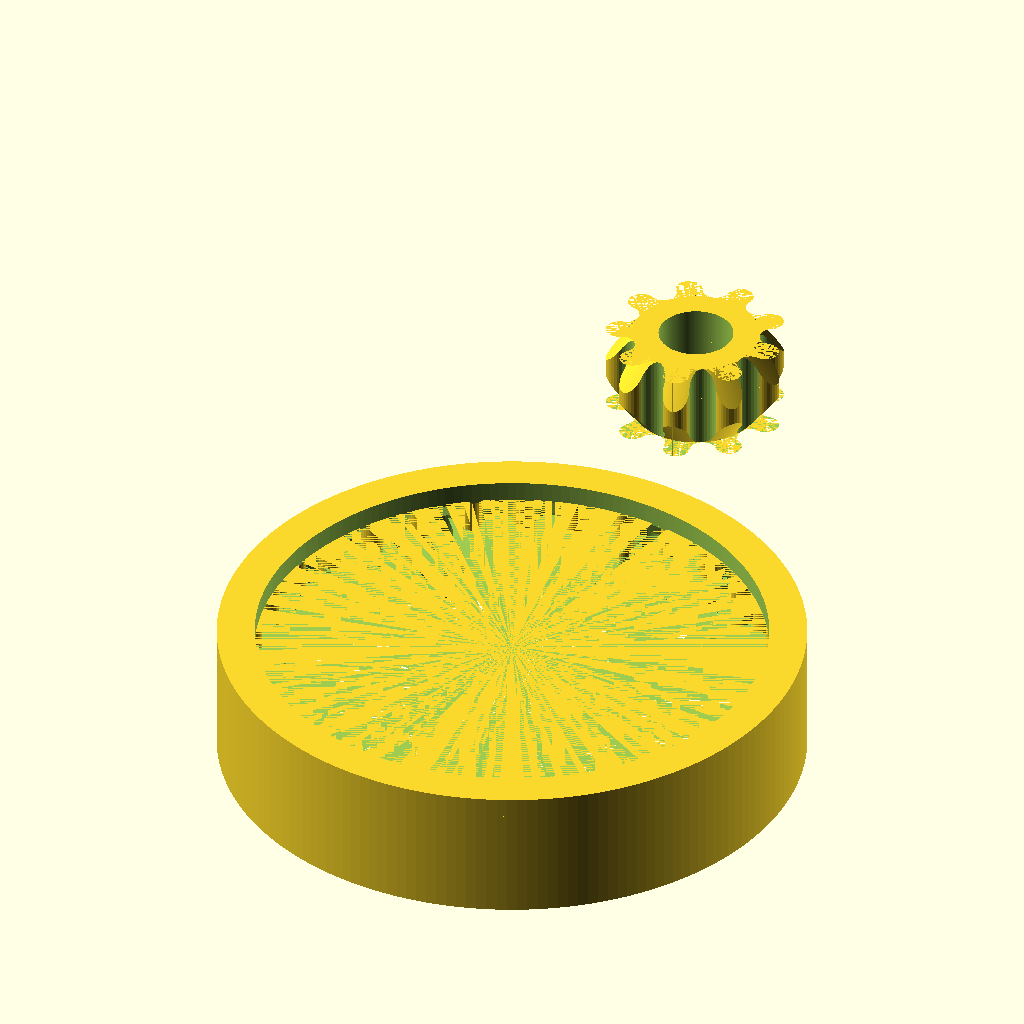
Cell 1 — every parameter at its default value.
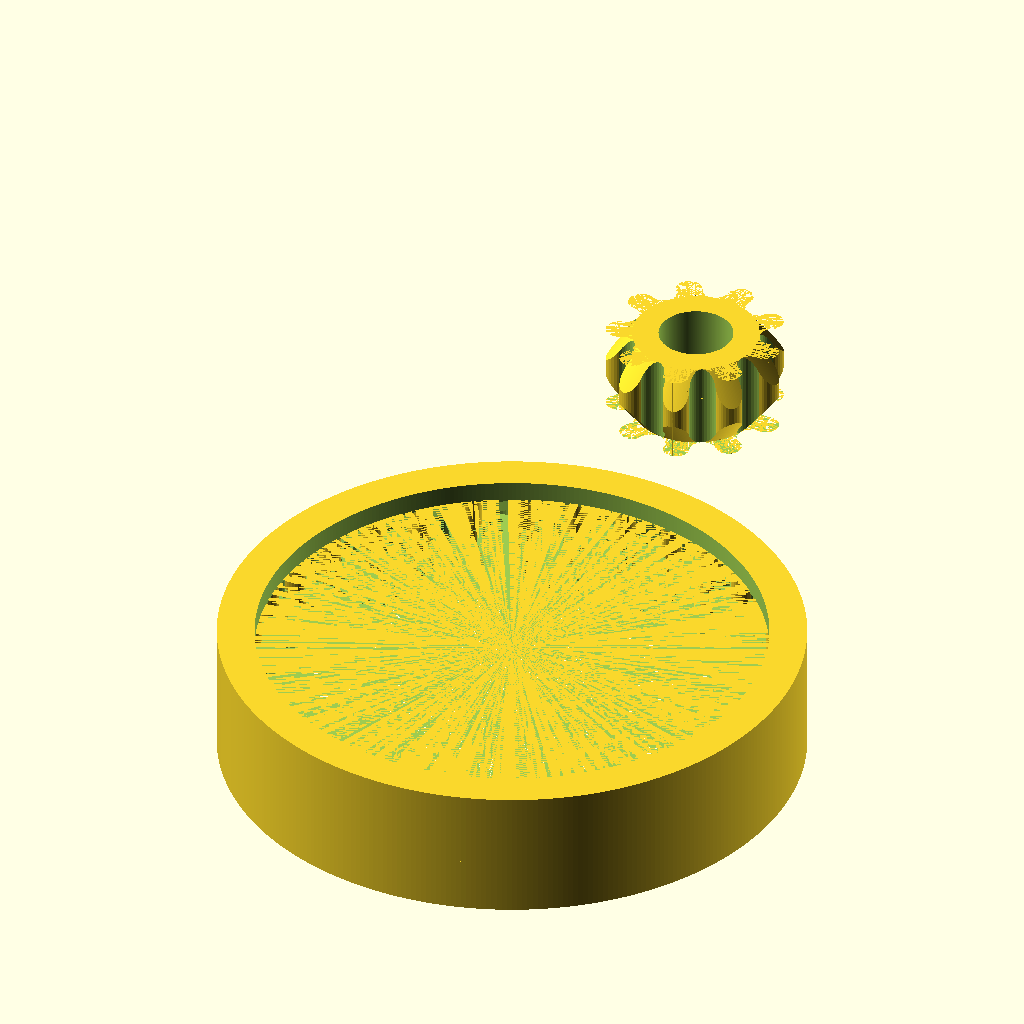
Cell 2: the same model with A = 360.
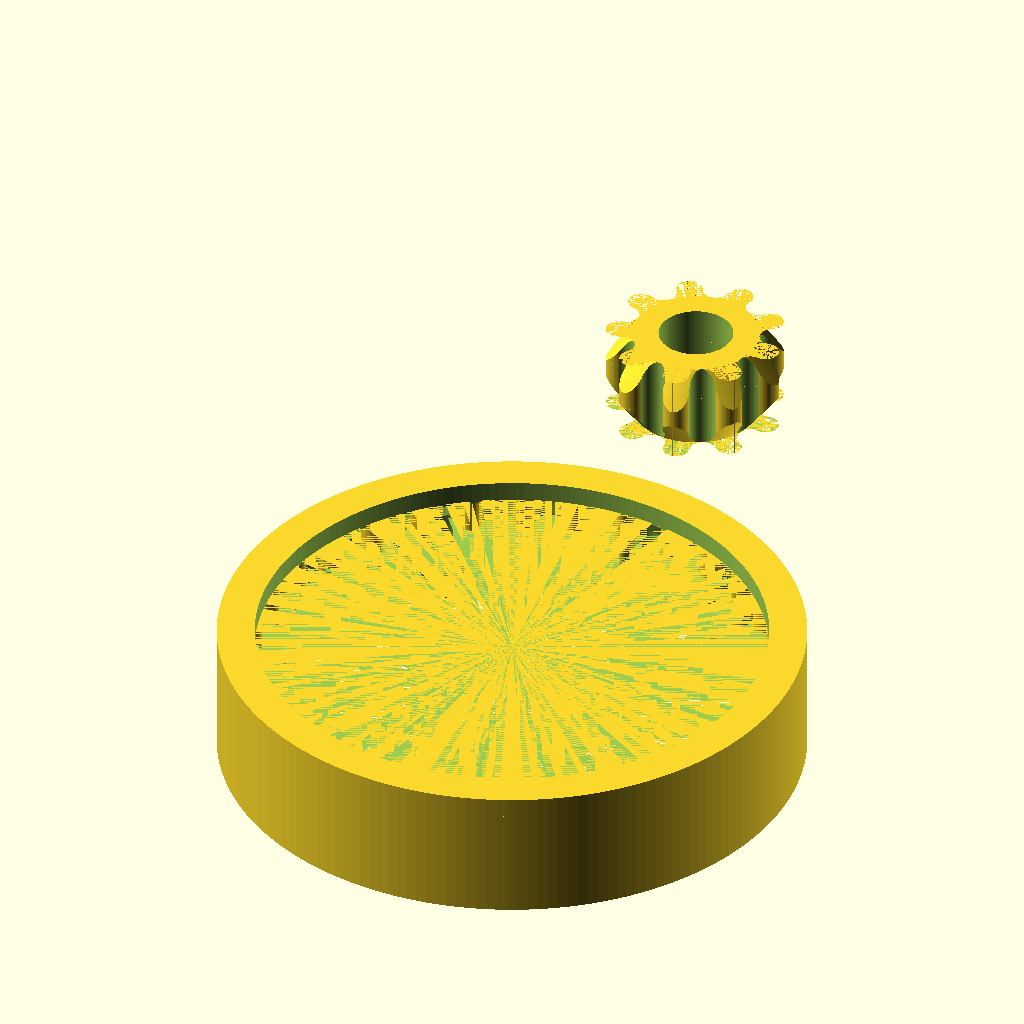
Cell 3 — B set to 60, the other parameters unchanged.
The same orthographic view direction (rotation 55°, 0°, 25°; colour scheme Cornfield) for every cell, with the view re-fitted per cell, so scale and position can differ between cells.
The OpenSCAD source (Filament extruder and winder project/Filament winder project/Filament puller/tank track designs/tank tracks_mark2.scad):



/////////////////////////////////////////////////////////////////
//Printing notes
/////////////////////////////////////////////////////////////////

//infill = 100%
//material = generic TPU 95

////////////////////////////////////////////////////////////////






A = 180;        //Large  circle resolution
B = 30;         //small  circle resolution





translate([0,0,17.5]) for(i=[0:1]) mirror([0,0,i]){
difference(){
translate([0,0,3.25])cylinder(h = 4, d=61.2+3+2, $fn = A, center = true);

translate([0,0,3.25])cylinder(h = 4, d1=61.2+3, d2=61.2-3-0.5, $fn = A, center = true);
}}




difference(){
translate([0,0,17.5])cylinder(h = 15, d=61.2+3+2, $fn = A, center = true);

translate([0,0,17.5])cylinder(h = 16, d=61.2-3-0.5, $fn = A, center = true);
    
translate([0,0,17.5])cylinder(h = 10, d=61.2, $fn = A, center = true);


//translate([0,0,17.5+10])cylinder(h = 5, d1=61.2, d2=61.2-3, $fn = A, center = true);
    

for(i=[0:3*2*2*2*2*2]) translate([0,0,17.5]) rotate([0,0,(i+22.5)*90/2/2/2]) translate([30.6,0,0]) resize([2.5,3.5,10]) cylinder(h = 10, d=3, $fn = B, center = true);

}






for(i=[0:3*2*2*2*2*2]) translate([0,0,17.5]) rotate([0,0,i*90/2/2/2]) translate([30.6,0,0]) resize([3.5,2.5,10]) cylinder(h = 10, d=3, $fn = B, center = true);


















translate([22.75,0,50]){
    
 
    
difference(){
    
union(){    
translate([0,0,17.5])cylinder(h = 10, d=(7.7+0.95)*2, $fn = A, center = true);

for(i=[0:3*2*2*2]) translate([0,0,17.5]) rotate([0,0,i*360/6/3*2]) translate([7.7+0.95,0,0]) resize([3,3,10]) cylinder(h = 10, d=3, $fn = B, center = true);


}
for(i=[0:3*2*2*2]) translate([0,0,17.5]) rotate([0,0,20+i*360/6/3*2]) translate([7.7+0.95,0,0]) resize([3,3,11]) cylinder(h = 10, d=3, $fn = B, center = true);
    
translate([0,0,17.5])cylinder(h = 11, d=15.4-7, $fn = A, center = true);



difference(){
translate([0,0,17.5])cylinder(h = 10, d=(7.7+0.95+1.5)*2, $fn = A, center = true); 

    
translate([0,0,17.5+3])cylinder(h = 4, d2=(7.7+0.95-1.5)*2, d1=(7.7+0.95+1.5)*2, $fn = A, center = true);  
   
translate([0,0,17.5-3])cylinder(h = 4, d1=(7.7+0.95-1.5)*2, d2=(7.7+0.95+1.5)*2, $fn = A, center = true);    
   
translate([0,0,17.5])cylinder(h = 2, d=(7.7+0.95+1.5)*2, $fn = A, center = true);     
     
}  



}}
Customizer parameters (derived from the source; name, type, default, range or options):
A: number, default 180
B: number, default 30
